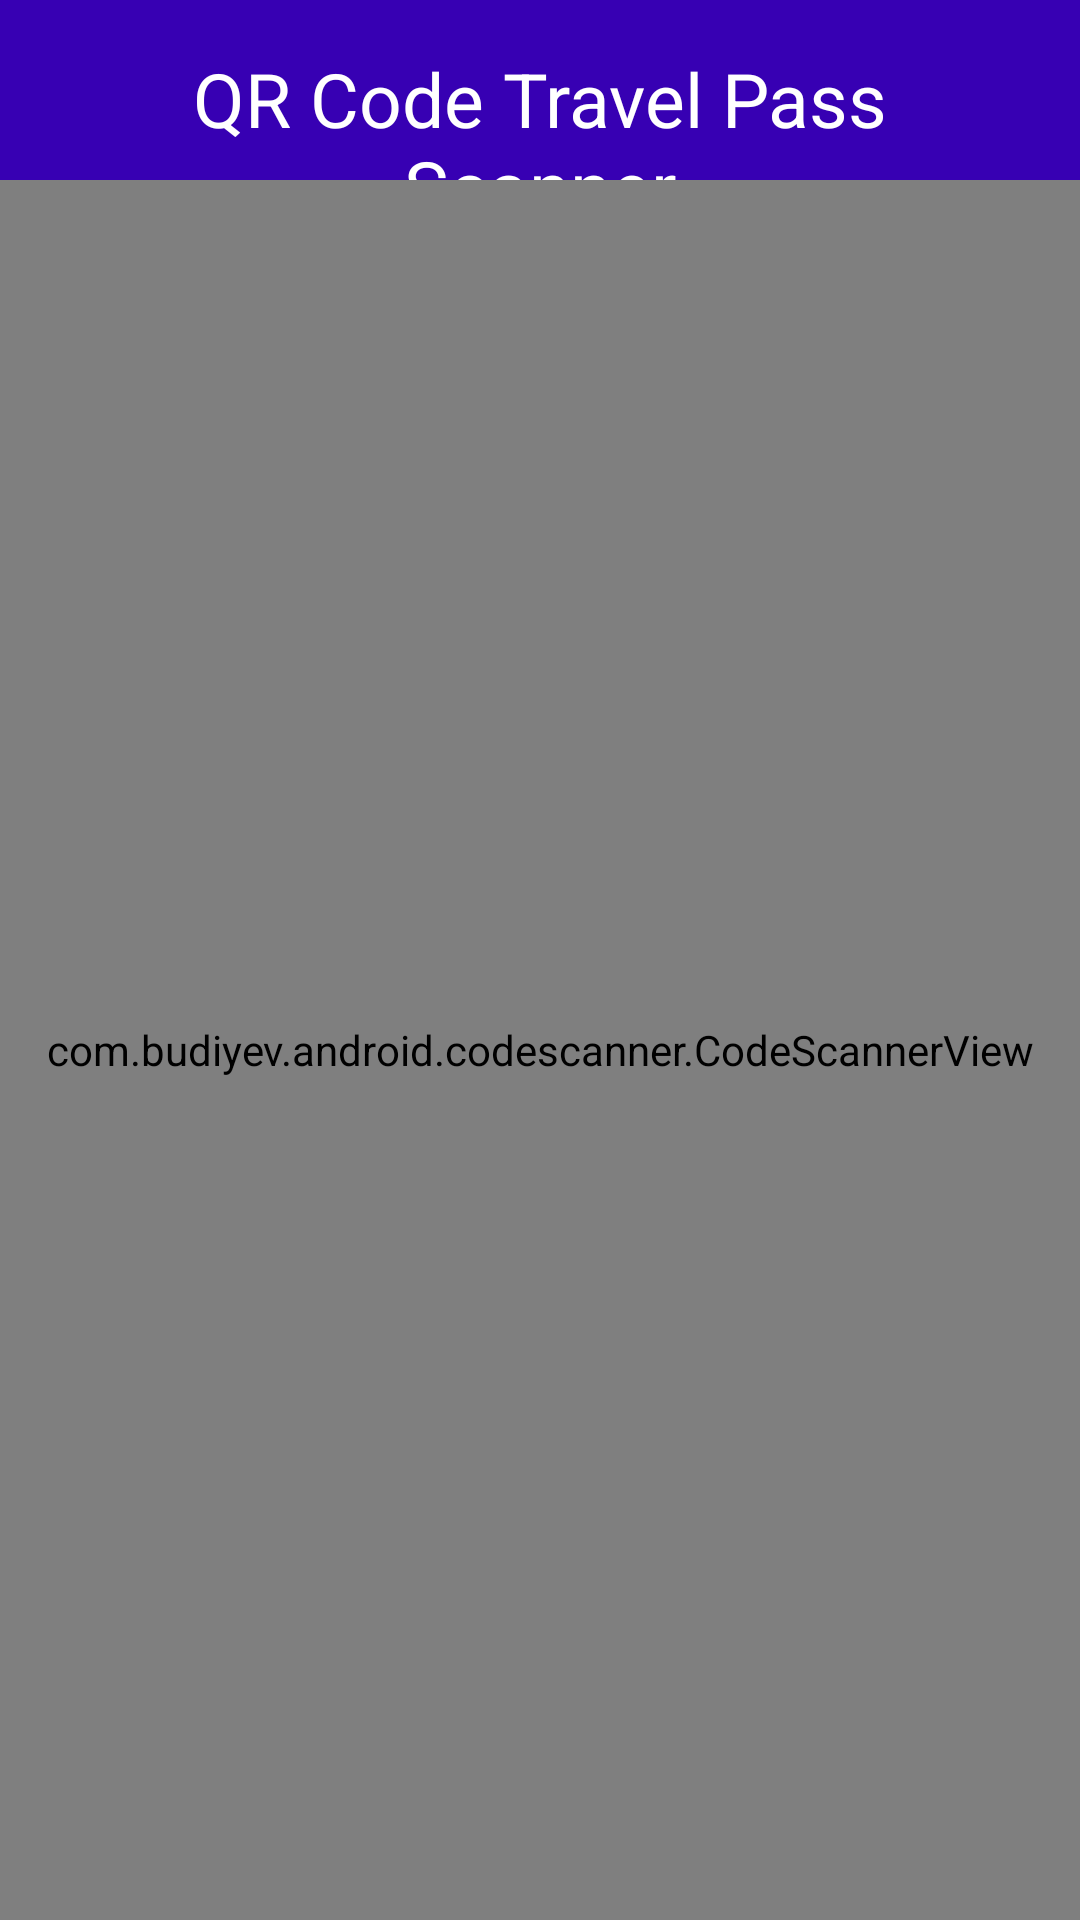

Produce the Android XML layout that renders to this screen, including the resource entries it uses.
<!-- AndroidManifest.xml: application theme Theme.TravelPassCNChecker -->
<!-- res/layout/activity_main.xml -->
<?xml version="1.0" encoding="utf-8"?>
<RelativeLayout xmlns:android="http://schemas.android.com/apk/res/android"
    xmlns:app="http://schemas.android.com/apk/res-auto"
    xmlns:tools="http://schemas.android.com/tools"
    android:layout_width="match_parent"
    android:layout_height="match_parent"
    android:id="@+id/main_layout"
    tools:context=".MainActivity">

    <View
        android:id="@+id/View"
        android:layout_width="match_parent"
        android:layout_height="60dp"
        android:layout_alignParentStart="true"
        android:layout_alignParentTop="true"
        android:layout_alignParentEnd="true"
        android:background="@color/purple_700" />

    <LinearLayout
        android:id="@+id/lltopD"
        android:layout_width="match_parent"
        android:layout_height="wrap_content"
        android:layout_marginLeft="16dp"
        android:layout_marginTop="16dp"
        android:layout_marginRight="16dp"
        android:layout_alignParentStart="true"
        android:layout_alignParentTop="true"
        android:layout_alignParentEnd="true">

        <TextView
            android:id="@+id/tvHeader"
            android:layout_width="match_parent"
            android:layout_height="wrap_content"
            android:text="QR Code Travel Pass Scanner"
            android:textColor="@color/white"
            android:gravity="center"
            android:textSize="25sp"/>
    </LinearLayout>

    <com.budiyev.android.codescanner.CodeScannerView
        android:id="@+id/scanner_view"
        android:layout_width="377dp"
        android:layout_height="match_parent"
        android:layout_below="@+id/View"
        android:layout_alignParentStart="true"
        android:layout_alignParentEnd="true"
        android:visibility="visible"
        app:autoFocusButtonColor="@android:color/white"
        app:autoFocusButtonVisible="true"
        app:flashButtonColor="@android:color/white"
        app:flashButtonVisible="true"
        app:frameAspectRatioHeight="9"
        app:frameAspectRatioWidth="9"
        app:frameColor="@android:color/white"
        app:frameCornersRadius="0dp"
        app:frameCornersSize="50dp"
        app:frameSize="0.75"
        app:frameThickness="3dp"
        app:maskColor="#77000000" />

    <EditText
        android:id="@+id/sca"
        android:layout_width="match_parent"
        android:layout_height="wrap_content"
        android:inputType="text"
        android:layout_alignParentBottom="true"
        android:layout_marginBottom="-1000dp"/>
</RelativeLayout>
<!-- resources referenced by this layout -->
<resources>
  <color name="purple_700">#FF3700B3</color>
  <color name="white">#FFFFFFFF</color>
  <style name="Theme.TravelPassCNChecker" parent="Theme.MaterialComponents.DayNight.DarkActionBar">
          
          <item name="colorPrimary">@color/purple_500</item>
          <item name="colorPrimaryVariant">@color/purple_700</item>
          <item name="colorOnPrimary">@color/white</item>
          
          <item name="colorSecondary">@color/teal_200</item>
          <item name="colorSecondaryVariant">@color/teal_700</item>
          <item name="colorOnSecondary">@color/black</item>
          
          <item name="android:statusBarColor" tools:targetApi="l">?attr/colorPrimaryVariant</item>
          
      </style>
  <color name="purple_500">#FF6200EE</color>
  <color name="teal_200">#FF03DAC5</color>
  <color name="teal_700">#FF018786</color>
  <color name="black">#FF000000</color>
</resources>
